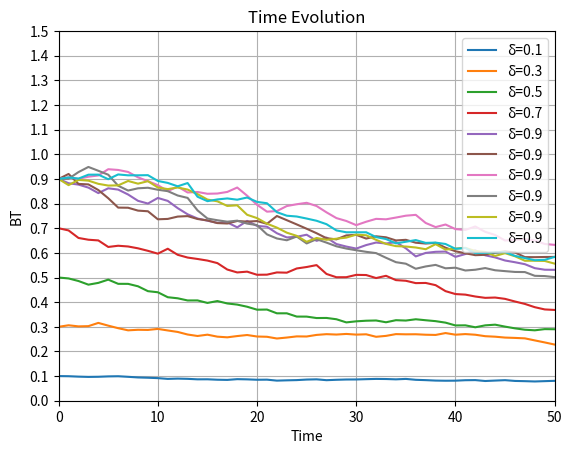

Python code for this plot:
import networkx as nx
import numpy as np
import matplotlib.pyplot as plt
import random
intera = 1000
total_time_steps = 50
# 动态感染率
sigma = 0.02  # 扩散率
miu = -0.01  # 漂移率
# 布朗运动模拟
dt = 1  # 时间步长

TT=[]

beta = [0] * (total_time_steps+1)

beta0_array = [0.1, 0.3, 0.5, 0.7, 0.9, 0.9,0.9,0.9,0.9,0.9]
final_result_array=[]
for beta0 in beta0_array:
    print(beta0)
    TT=[]
    for i in range(intera):
        beta[0]=beta0
        # 绘制传染率随时间变化的图像
        dB = np.sqrt(dt) * np.random.normal(
            size=total_time_steps)  # 取size=total_time_steps个数，Brownian motion increment,按正态概率正负无穷取值
        B = np.cumsum(dB)  # Brownian motion path，累加过后的数组
        for t in range(total_time_steps):
          beta[t+1] = (beta0 * np.exp((miu - 0.5 * sigma ** 2) * t + sigma * B[t]))  # SIR模型中的传染率β的随机漂移

        TT.append(beta)
    result_array = [sum(elements) / intera for elements in zip(*TT)]  # 将重复试验得到的数组的元素取均值，得到新数组
    final_result_array.append(result_array)  # 元素个数等于beta数组个数

for i in range(len(final_result_array)):
    plt.plot(range(total_time_steps+1), final_result_array[i], label="δ={}".format(beta0_array[i]))



plt.xlabel('Time')
plt.ylabel('BT')
#plt.xscale('log')
plt.xlim(0, 50)
plt.yticks(np.arange(0, 1.51, 0.1))
plt.legend() # 添加图例，即用来解释曲线代表的东西
plt.title(f'Time Evolution')
plt.grid()  # 添加网格线

plt.show()
